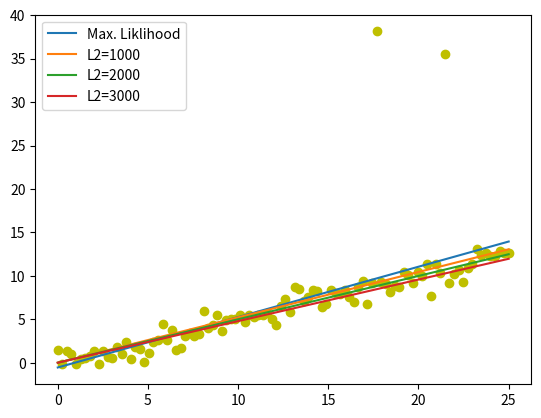

Reproduce this figure in Python.
"""
	Linear Regression with L2 regularizations 
	i.e., Ridge Regression
"""

import matplotlib.pyplot as plt
import numpy as np

N = 100
X = np.linspace(0, 25, N).reshape((N,1))
Y = X*0.5 +  np.random.randn(N).reshape((N,1))

# Adding outliers
Y[70] += 30
Y[85] += 25

# Adding bias
X = np.hstack([ np.ones((N,1)), X ])

plt.scatter( X[:,1], Y, c='y' )

######
##	Linear Regression with NO L2 regularizations 
######
W = np.linalg.solve( X.T.dot(X), X.T.dot(Y) )
Y_hat = X.dot(W)
plt.plot( X[:,1], Y_hat, label="Max. Liklihood" )

# Calculate R^2 measure
ss_res = np.power( Y-Y_hat, 2 ).sum()
ss_tot = np.power( Y-np.mean(Y), 2 ).sum()
print("R^2 measure for Max. Liklihood: {}".format(1-ss_res/ss_tot))


######
##	Linear Regression with L2 regularizations 
######
print("Excluding the utliers:")
L2_lambdas = [ 1000, 2000, 3000 ]
for L2_lambda in L2_lambdas:
	W = np.linalg.solve( X.T.dot(X) + L2_lambda*np.identity(X.shape[1]), X.T.dot(Y) )
	Y_hat = X.dot(W)
	plt.plot( X[:,1], Y_hat, label="L2={}".format(L2_lambda) )

	# Calculate R^2 measure
	Y_tmp = np.vstack([Y[:70], Y[71:85], Y[86:]])
	Y_hat_tmp = np.vstack([Y_hat[:70], Y_hat[71:85], Y_hat[86:]])
	ss_res = np.power( Y_tmp-Y_hat_tmp, 2 ).sum()
	ss_tot = np.power( Y_tmp-np.mean(Y), 2 ).sum()
	print("R^2 measure for L2-{}: {}".format(L2_lambda, 1-ss_res/ss_tot))

plt.legend()
plt.show()
